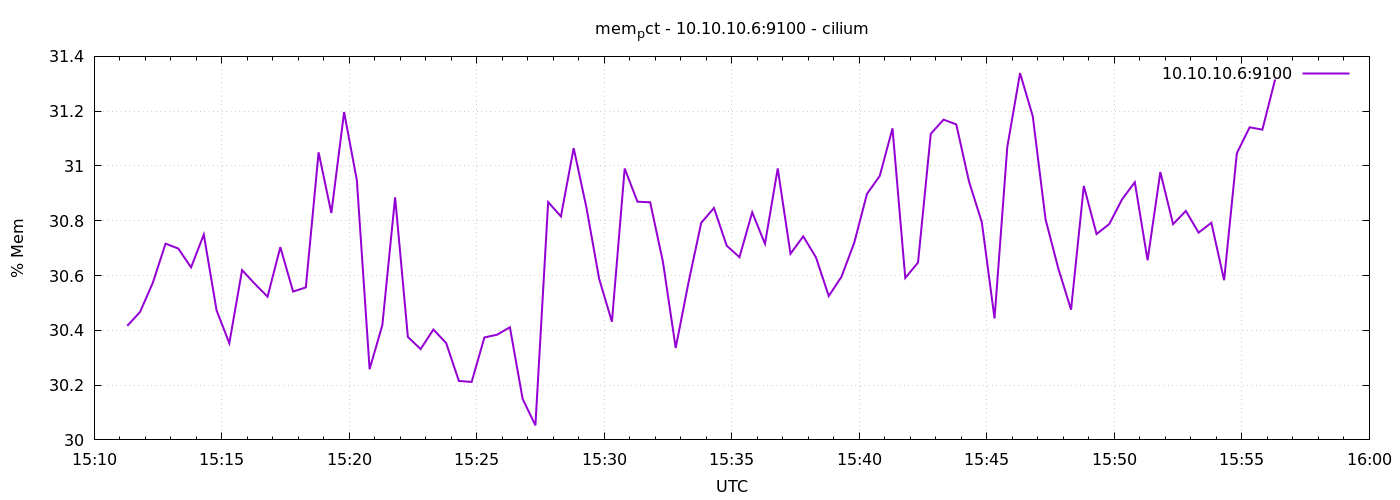

Values plotted in this chart, from the file beside it:
1776957078	30.416441395160465
1776957108	30.47
1776957138	30.57
1776957168	30.72
1776957198	30.7
1776957228	30.63
1776957258	30.75
1776957288	30.47
1776957318	30.35
1776957348	30.62
1776957378	30.57
1776957408	30.52
1776957438	30.7
1776957468	30.54
1776957498	30.56
1776957528	31.05
1776957558	30.83
1776957588	31.2
1776957618	30.95
1776957648	30.26
1776957678	30.42
1776957708	30.89
1776957738	30.38
1776957768	30.33
1776957798	30.4
1776957828	30.35
1776957858	30.22
1776957888	30.21
1776957918	30.37
1776957948	30.38
1776957978	30.41
1776958008	30.15
1776958038	30.05
1776958068	30.87
1776958098	30.82
1776958128	31.07
1776958158	30.85
1776958188	30.59
1776958218	30.43
1776958248	30.99
1776958278	30.87
1776958308	30.87
1776958338	30.65
1776958368	30.34
1776958398	30.57
1776958428	30.79
1776958458	30.85
1776958488	30.71
1776958518	30.67
1776958548	30.83
1776958578	30.72
1776958608	30.99
1776958638	30.68
1776958668	30.74
1776958698	30.67
1776958728	30.53
1776958758	30.6
1776958788	30.72
1776958818	30.9
1776958848	30.96
1776958878	31.14
... 30 more rows
